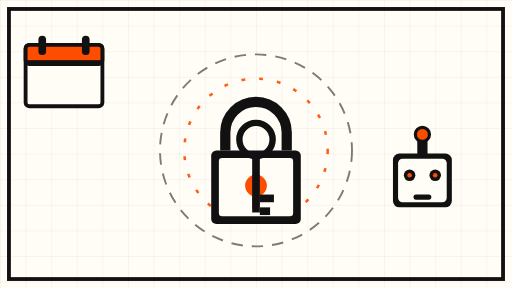
t = 0.00 s
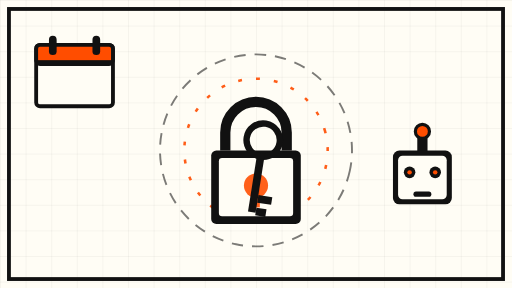
t = 1.50 s
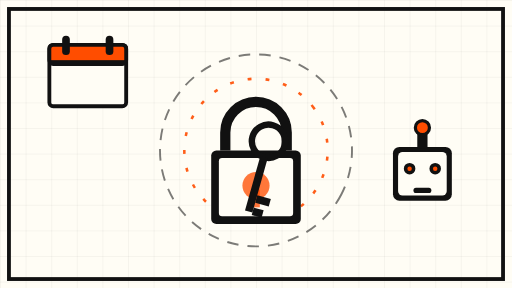
t = 3.38 s
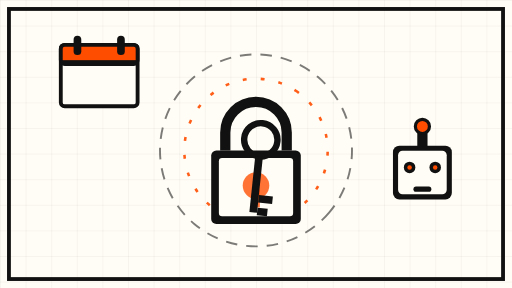
t = 5.00 s
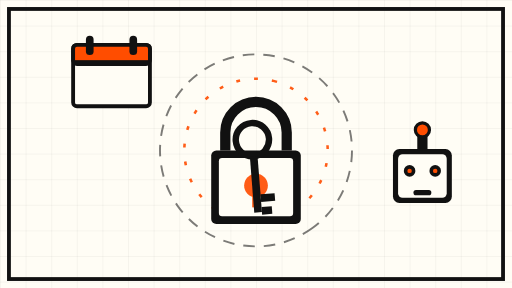
t = 6.75 s
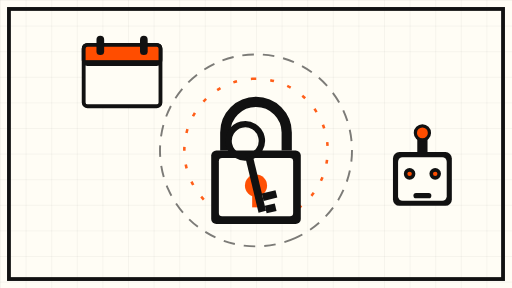
t = 8.25 s

The animated SVG that drew these frames (rendered in a browser with its animation timeline set to each time). Animation: 8 SMIL elements (animate=3,animateTransform=5); frames cover the first 8.25 s, repeats indefinitely.

<svg xmlns="http://www.w3.org/2000/svg" viewBox="0 0 800 450" role="img" aria-label="Abstract animation: an OAuth key turning in a lock while a calendar marker counts toward November">
  <defs>
    <pattern id="grid" width="40" height="40" patternUnits="userSpaceOnUse">
      <path d="M40 0H0V40" fill="none" stroke="#111111" stroke-width="1" opacity="0.12"/>
    </pattern>
  </defs>
  <rect x="0" y="0" width="800" height="450" fill="#FFFDF5"/>
  <rect x="0" y="0" width="800" height="450" fill="url(#grid)"/>
  <rect x="14" y="14" width="772" height="422" fill="none" stroke="#111111" stroke-width="6"/>

  <!-- slow dashed orbit ring around the lock -->
  <g transform="translate(400,235)">
    <circle r="150" fill="none" stroke="#111111" stroke-width="3" stroke-dasharray="18 14" opacity="0.55">
      <animateTransform attributeName="transform" type="rotate" from="0" to="360" dur="45s" repeatCount="indefinite"/>
    </circle>
    <circle r="112" fill="none" stroke="#FF4D00" stroke-width="4" stroke-dasharray="6 22" opacity="0.9">
      <animateTransform attributeName="transform" type="rotate" from="360" to="0" dur="32s" repeatCount="indefinite"/>
    </circle>
  </g>

  <!-- padlock body -->
  <g>
    <rect x="330" y="235" width="140" height="115" rx="8" fill="#111111"/>
    <rect x="342" y="247" width="116" height="91" rx="5" fill="#FFFDF5"/>
    <path d="M352 235 v-28 a48 48 0 0 1 96 0 v28" fill="none" stroke="#111111" stroke-width="16"/>
    <!-- keyhole pulsing -->
    <g>
      <circle cx="400" cy="290" r="17" fill="#FF4D00">
        <animate attributeName="r" values="17;22;17" dur="8s" repeatCount="indefinite"/>
        <animate attributeName="opacity" values="1;0.72;1" dur="8s" repeatCount="indefinite"/>
      </circle>
      <rect x="394" y="296" width="12" height="28" fill="#FF4D00">
        <animate attributeName="opacity" values="1;0.72;1" dur="8s" repeatCount="indefinite"/>
      </rect>
    </g>
  </g>

  <!-- the OAuth key turning slowly in the lock -->
  <g transform="translate(400,290)">
    <g>
      <animateTransform attributeName="transform" type="rotate" values="0;18;0;-18;0" dur="12s" repeatCount="indefinite"/>
      <circle cx="0" cy="-72" r="26" fill="none" stroke="#111111" stroke-width="10"/>
      <rect x="-6" y="-46" width="12" height="88" fill="#111111"/>
      <rect x="6" y="14" width="22" height="12" fill="#111111"/>
      <rect x="6" y="34" width="16" height="12" fill="#111111"/>
    </g>
  </g>

  <!-- calendar marker drifting toward November, slow loop -->
  <g>
    <animateTransform attributeName="transform" type="translate" values="40,70; 150,70; 40,70" dur="20s" repeatCount="indefinite"/>
    <rect x="0" y="0" width="120" height="96" rx="6" fill="#FFFDF5" stroke="#111111" stroke-width="6"/>
    <rect x="0" y="0" width="120" height="30" rx="6" fill="#FF4D00" stroke="#111111" stroke-width="6"/>
    <rect x="20" y="-14" width="12" height="30" rx="6" fill="#111111"/>
    <rect x="88" y="-14" width="12" height="30" rx="6" fill="#111111"/>
    <rect x="0" y="24" width="120" height="6" fill="#111111"/>
  </g>

  <!-- agent bot peeking from the side, gentle bob -->
  <g>
    <animateTransform attributeName="transform" type="translate" values="0,0; 0,-14; 0,0" dur="9s" repeatCount="indefinite"/>
    <g transform="translate(660,300)">
      <rect x="-46" y="-60" width="92" height="84" rx="10" fill="#111111"/>
      <rect x="-38" y="-52" width="76" height="68" rx="7" fill="#FFFDF5"/>
      <circle cx="-20" cy="-26" r="9" fill="#111111"/>
      <circle cx="20" cy="-26" r="9" fill="#111111"/>
      <circle cx="-20" cy="-26" r="3.5" fill="#FF4D00"/>
      <circle cx="20" cy="-26" r="3.5" fill="#FF4D00"/>
      <rect x="-14" y="4" width="28" height="8" rx="4" fill="#111111"/>
      <rect x="-8" y="-84" width="16" height="26" fill="#111111"/>
      <circle cx="0" cy="-90" r="11" fill="#FF4D00" stroke="#111111" stroke-width="5"/>
    </g>
  </g>
</svg>
